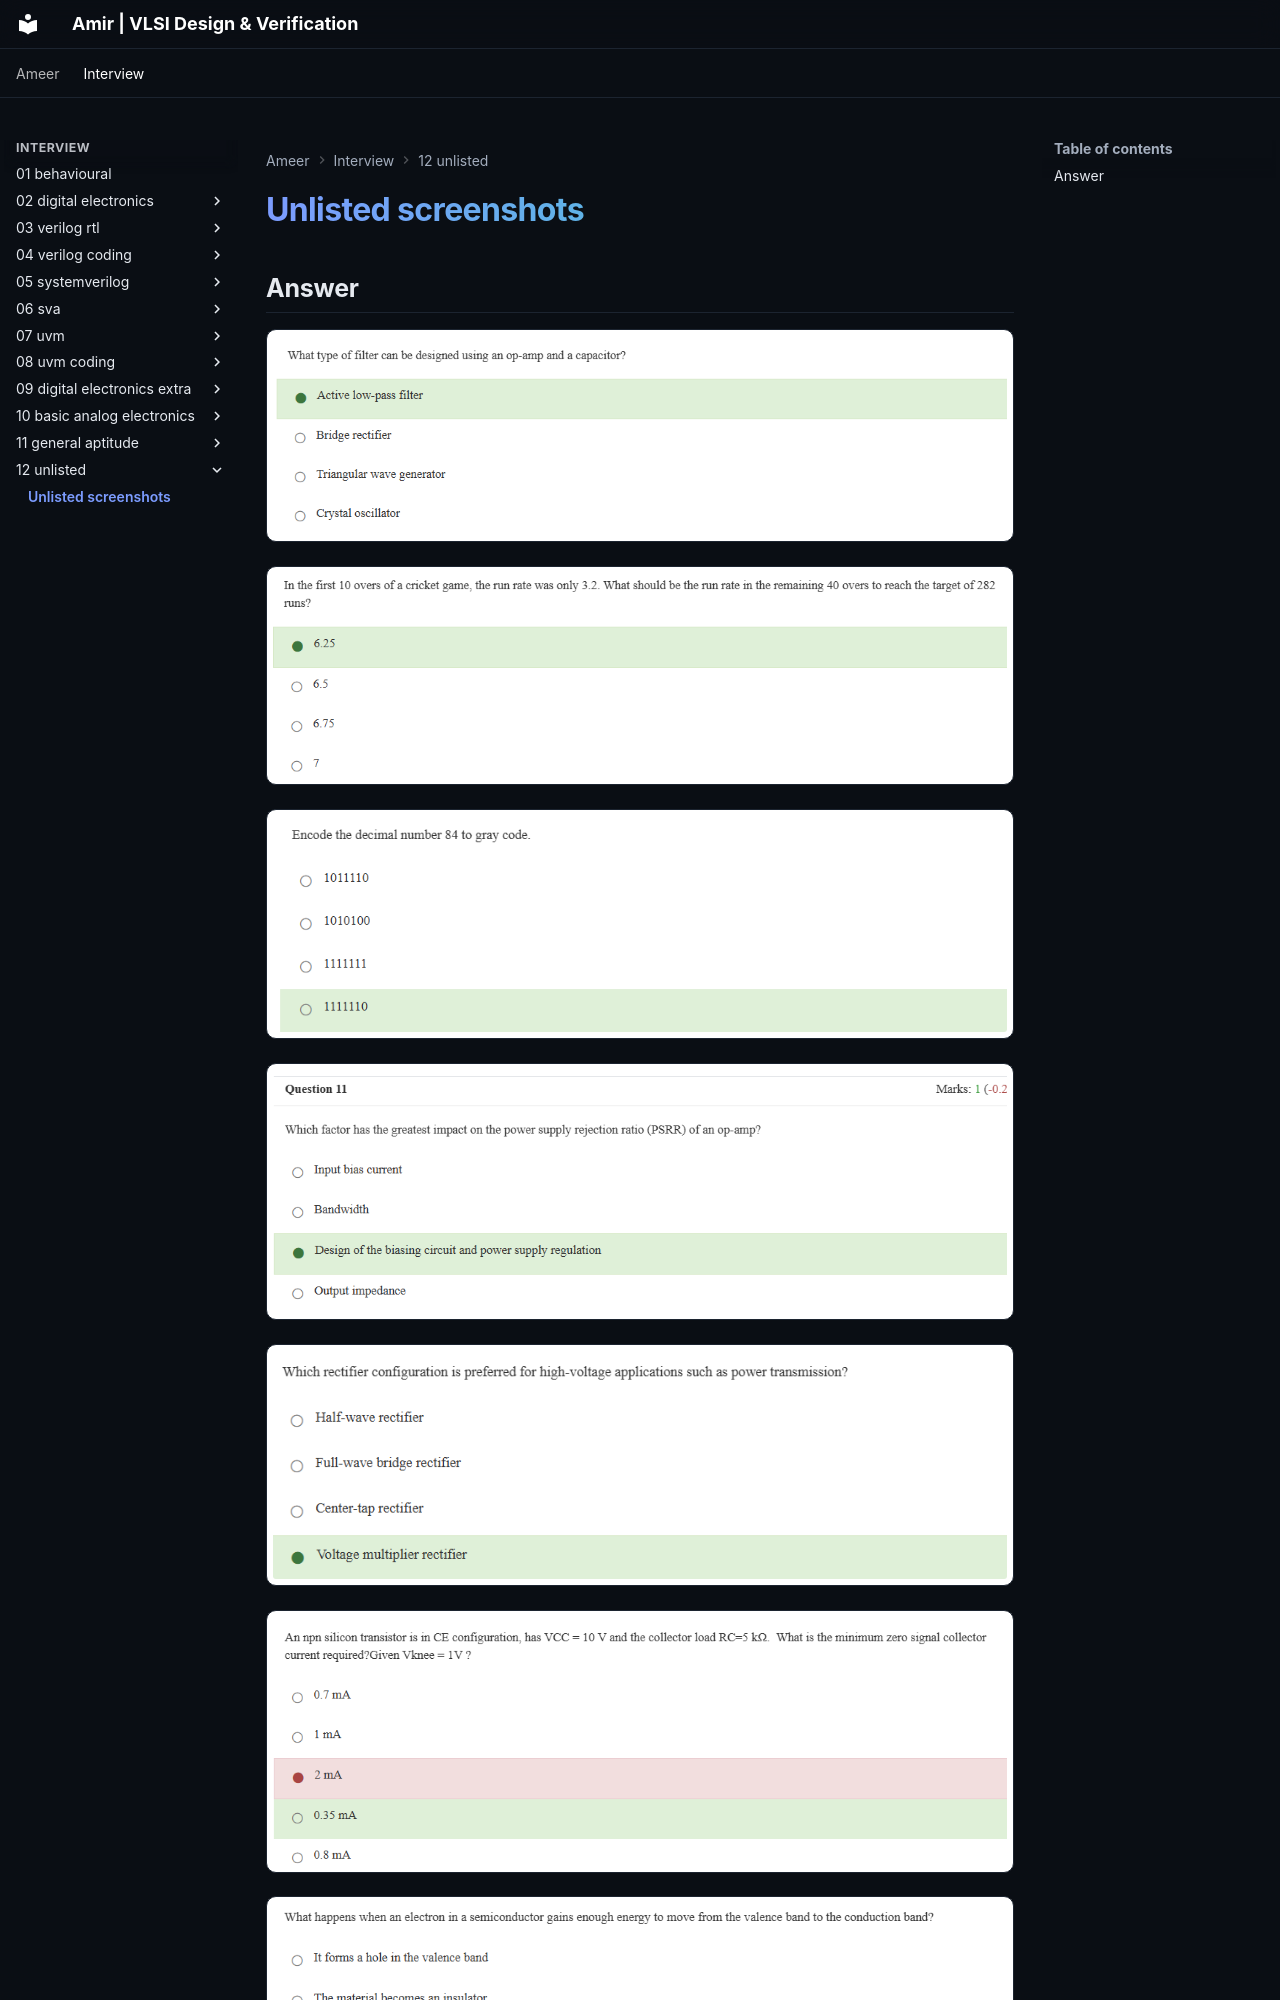

repository: amirmuallim/amirmuallim.github.io · page: interview/12-unlisted/01-unlisted-screenshots/index.html · generator: mkdocs

---
tags:
  - Unlisted
title: "Unlisted screenshots"
---

# Unlisted screenshots

## Answer

![](../../assets/qa/image14.png){ loading=lazy }



![](../../assets/qa/image15.png){ loading=lazy }



![](../../assets/qa/image16.png){ loading=lazy }



![](../../assets/qa/image17.png){ loading=lazy }



![](../../assets/qa/image18.png){ loading=lazy }
